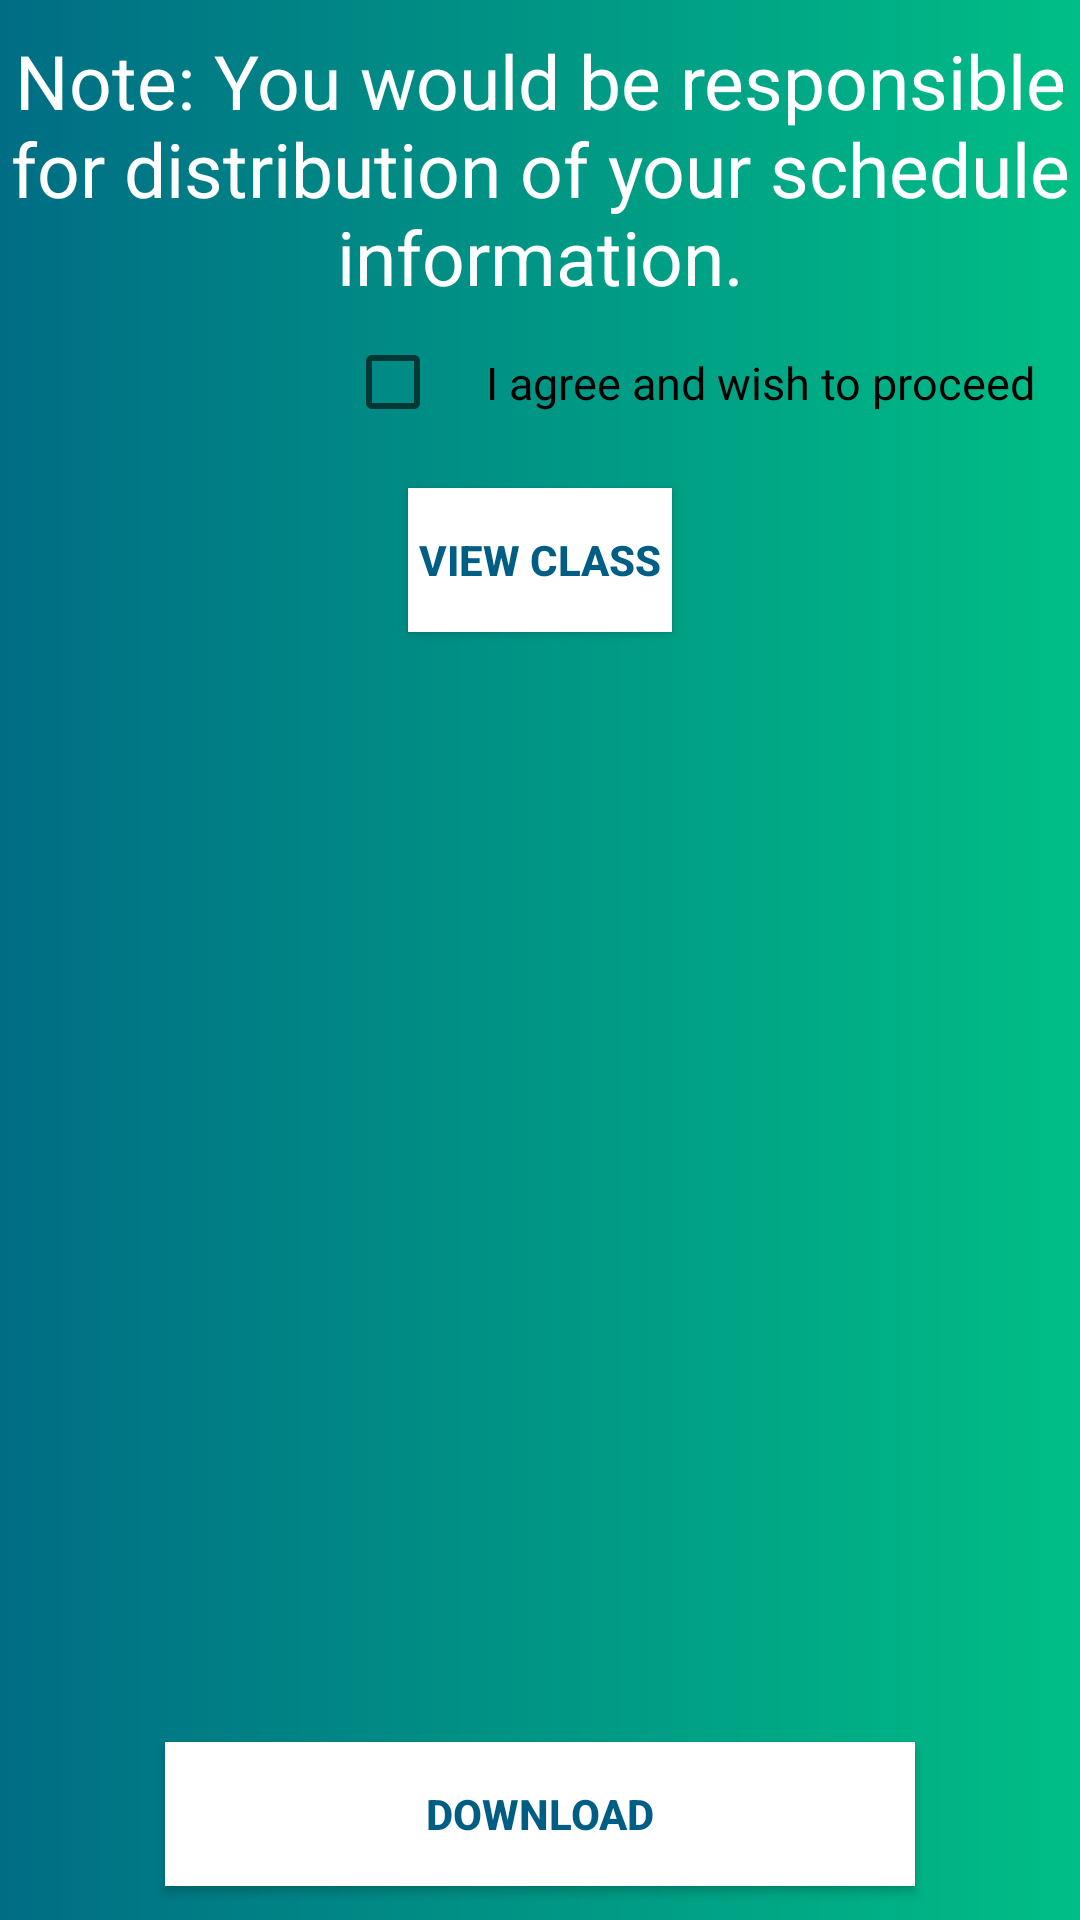

This screen was rendered from an Android layout file. Write that file and the resources it references.
<!-- AndroidManifest.xml: application theme Theme.DegreeSchedulerApp1 -->
<!-- res/layout/activity_download.xml -->
<?xml version="1.0" encoding="utf-8"?>
<LinearLayout xmlns:android="http://schemas.android.com/apk/res/android"
    xmlns:app="http://schemas.android.com/apk/res-auto"
    xmlns:tools="http://schemas.android.com/tools"
    android:layout_width="match_parent"
    android:layout_height="match_parent"
    android:background="@drawable/download_bg"
    tools:context=".Download"
    android:orientation="vertical">

    <TextView
        android:layout_width="match_parent"
        android:layout_height="wrap_content"
        android:text="Note: You would be responsible for distribution of your schedule information."
        android:textSize="25sp"
        android:textColor="@color/white"
        android:textAlignment="center"
        android:layout_marginTop="10dp"
        android:gravity="center_horizontal" />
    <CheckBox
        android:id="@+id/consentBox"
        android:layout_width="wrap_content"
        android:layout_height="wrap_content"
        android:padding="15dp"
        android:textSize="15sp"
        android:layout_gravity="right"
        android:text="I agree and wish to proceed"/>
    <Button
        android:id="@+id/load_Btn"
        android:layout_width= "wrap_content"
        android:layout_height="wrap_content"
        android:text="View Class"
        android:textStyle="bold"
        android:layout_gravity="center"
        android:background="@color/white"
        android:textColor="#005e85"
        android:layout_marginTop="10dp"/>
    <TextView
        android:id="@+id/classText"
        android:layout_width="match_parent"
        android:layout_height="350dp"
        android:layout_marginTop="10dp"
        android:layout_marginBottom="10dp"
        android:scrollbars="vertical"
        />
    <Button
        android:id="@+id/download_Btn"
        android:layout_width= "250dp"
        android:layout_height="wrap_content"
        android:text="Download"
        android:textStyle="bold"
        android:layout_gravity="center"
        android:background="@color/white"
        android:textColor="#005e85"/>
    <TextView
        android:id="@+id/termsConditions"
        android:layout_width="wrap_content"
        android:layout_height="wrap_content"
        android:layout_marginBottom="13dp"
        android:layout_marginTop="10dp"
        android:clickable="true"
        android:text="Terms and Conditions"
        android:layout_gravity="center"
        android:textColor="@color/white"
        android:textStyle="bold" />

</LinearLayout>
<!-- resources referenced by this layout -->
<resources>
  <!-- drawable download_bg (drawable) -->
  <?xml version="1.0" encoding="utf-8"?>
  <shape xmlns:android="http://schemas.android.com/apk/res/android">
  
      <gradient
          android:endColor="#00be85"
          android:startColor="#006d85"/>
  </shape>
  <style name="Theme.DegreeSchedulerApp1" parent="Theme.MaterialComponents.DayNight.NoActionBar">
          
          <item name="colorPrimary">@color/purple_500</item>
          <item name="colorPrimaryVariant">@color/purple_700</item>
          <item name="colorOnPrimary">@color/white</item>
          
          <item name="colorSecondary">@color/teal_200</item>
          <item name="colorSecondaryVariant">@color/teal_700</item>
          <item name="colorOnSecondary">@color/black</item>
          
          <item name="android:statusBarColor" tools:targetApi="l">?attr/colorPrimaryVariant</item>
          
      </style>
  <!-- not gathered from this repository: default colours our renderer supplied (Android Studio template values) -->
  <color name="purple_500">#FF6200EE</color>
  <color name="purple_700">#FF3700B3</color>
  <color name="teal_200">#FF03DAC5</color>
  <color name="teal_700">#FF018786</color>
  <color name="black">#FF000000</color>
  <color name="white">#FFFFFFFF</color>
</resources>
